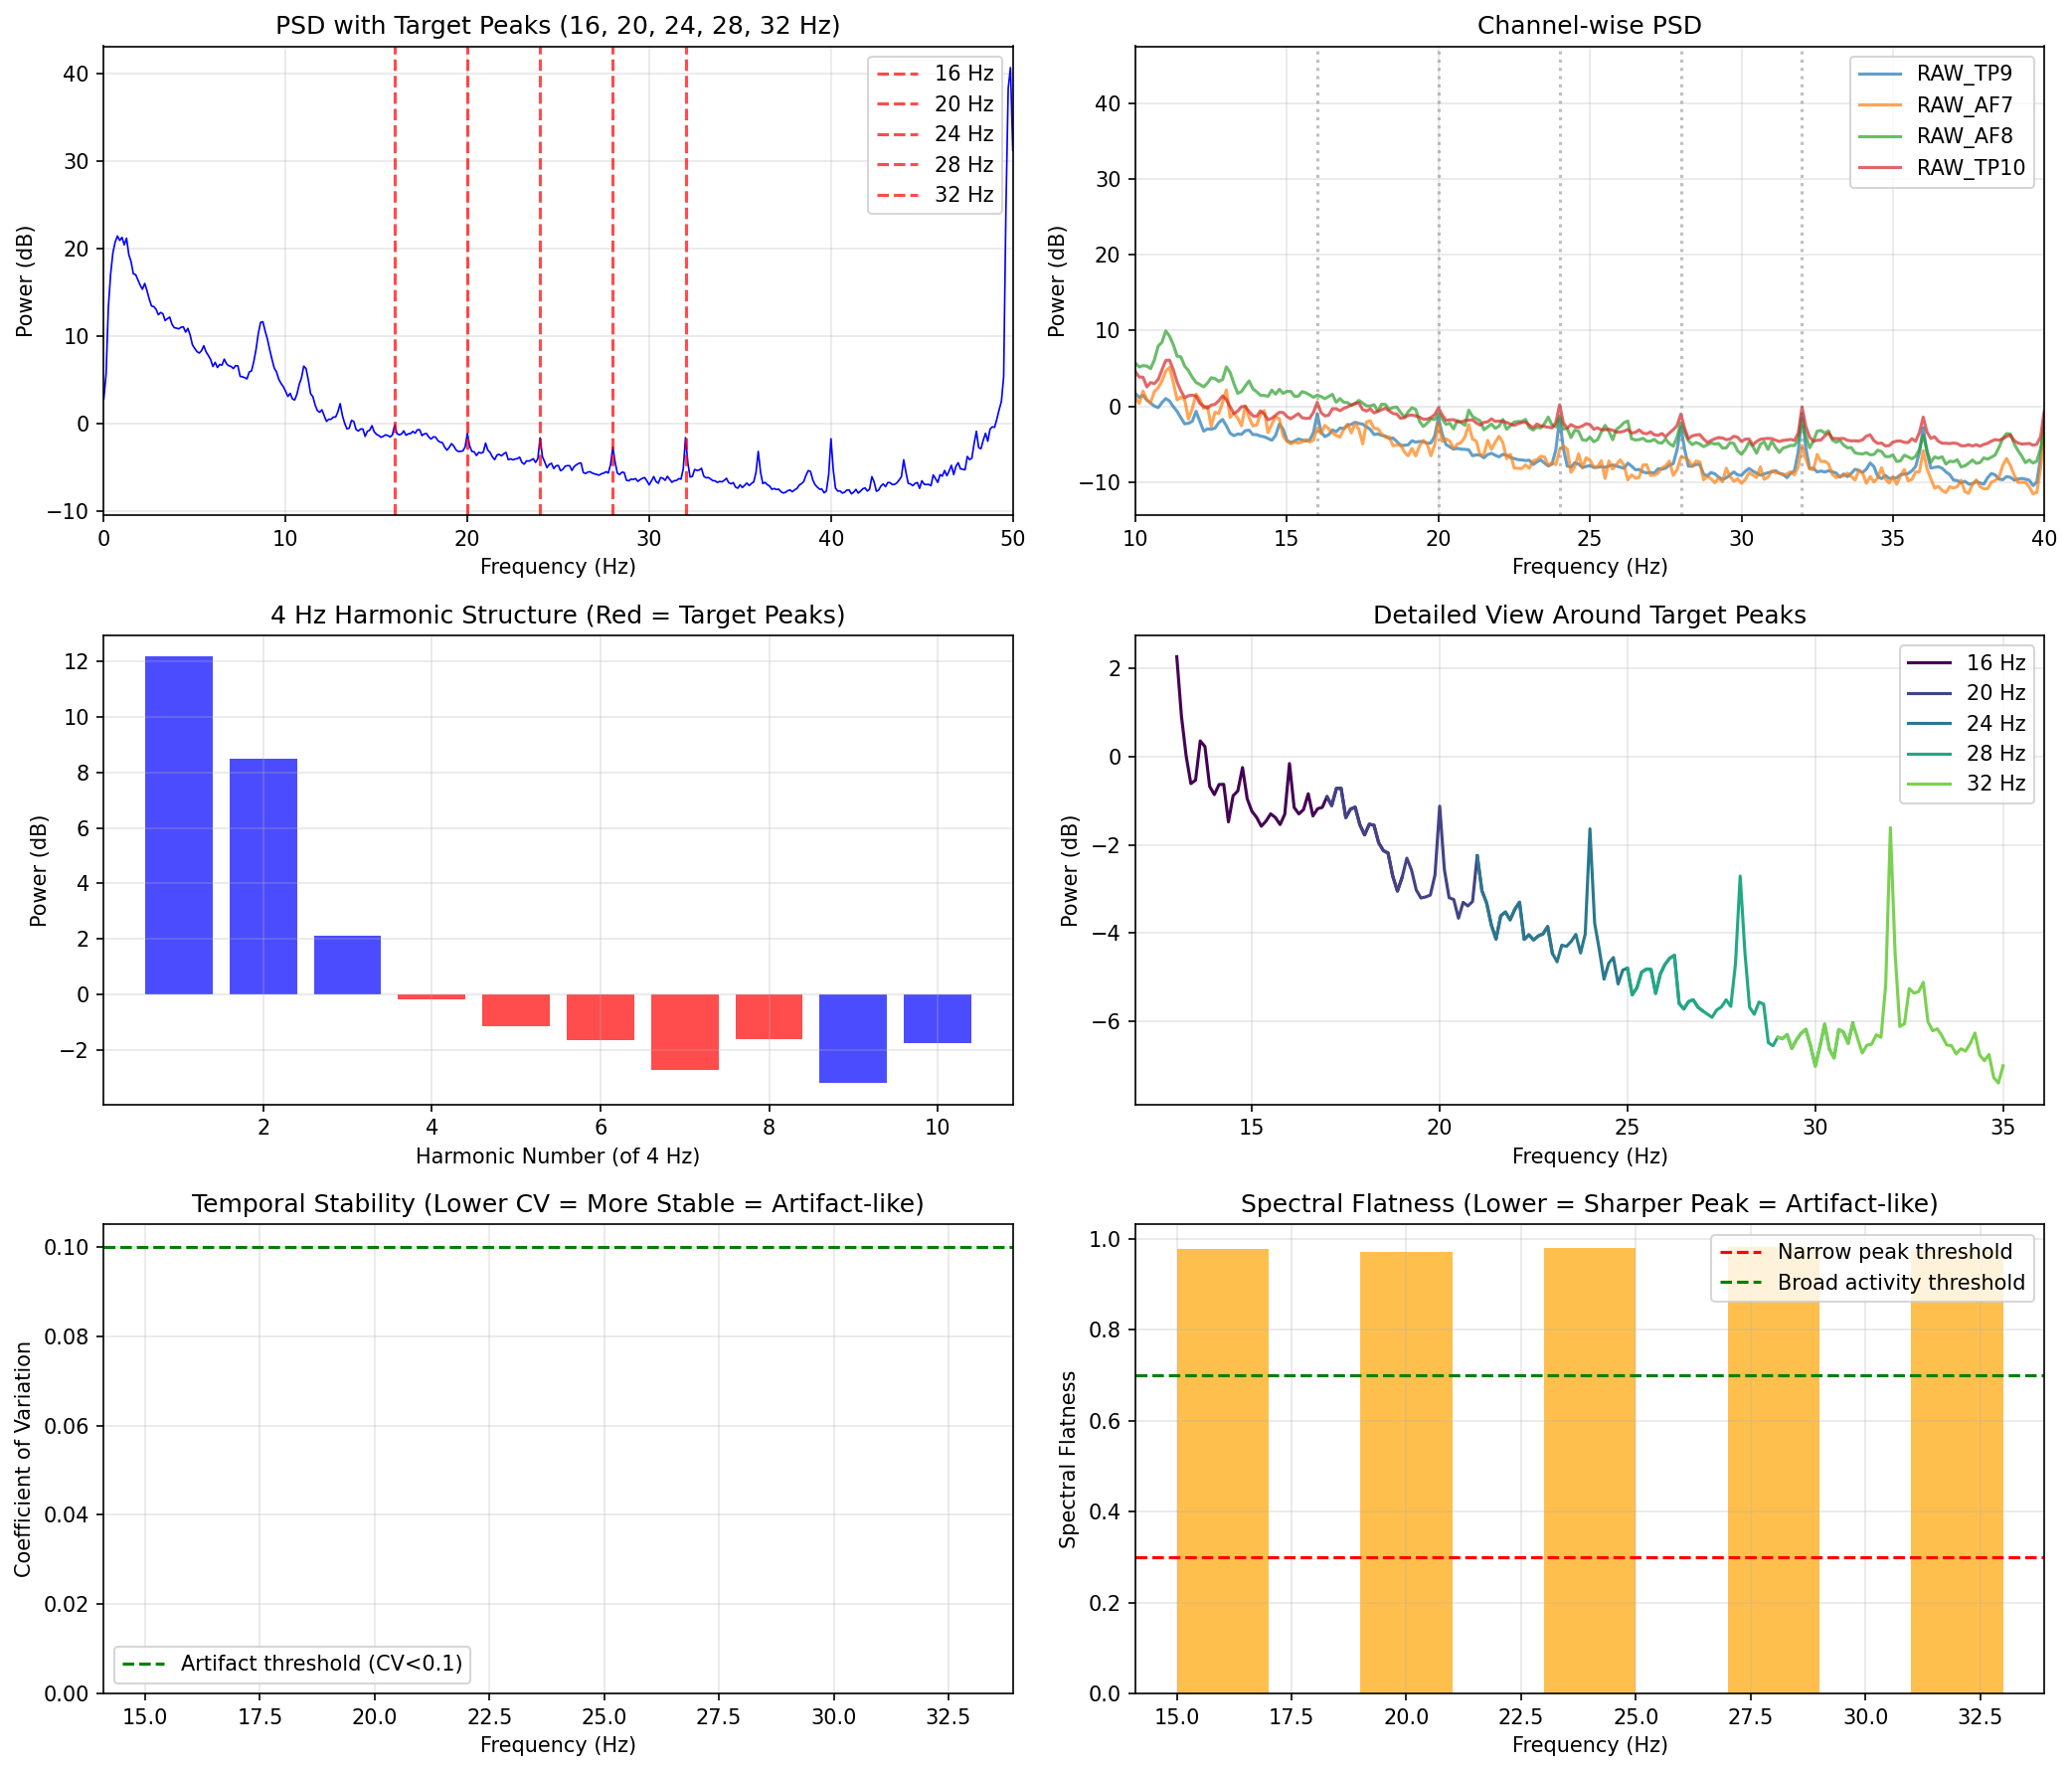

Generate this figure with Python:
"""
Peak Artifact Analysis Script

16, 20, 24, 28, 32 Hz のピークがアーチファクトか脳波由来かを判定

アーチファクトの判定基準:
1. チャネル間相関: アーチファクトは全チャネルで同時に出現しやすい
2. 等間隔性: 4Hz間隔は電源ノイズの高調波を示唆
3. 時間的安定性: アーチファクトは時間的に安定、脳波は変動
4. パワー分布: アーチファクトは鋭いピーク、脳波は幅広い分布
5. スペクトル形状: Q値（ピークの鋭さ）の解析
"""

import sys
sys.path.insert(0, '/home/tsu-nera/repo/satoru')

import numpy as np
import pandas as pd
import matplotlib.pyplot as plt
from pathlib import Path
from scipy.signal import find_peaks, welch
from scipy.stats import pearsonr, spearmanr
import warnings

warnings.filterwarnings('ignore')

from lib.loaders.mind_monitor import load_mind_monitor_csv, get_eeg_data
from lib.sensors.eeg import prepare_mne_raw, calculate_psd, analyze_harmonics

# 出力ディレクトリ
OUTPUT_DIR = Path('/home/tsu-nera/repo/satoru/analysis/2025-12-08')
OUTPUT_DIR.mkdir(parents=True, exist_ok=True)

# データパス
DATA_PATH = '/home/tsu-nera/repo/satoru/data/mindMonitor_2025-12-08--07-38-33_3000223989795832513.csv'

# 対象ピーク周波数
TARGET_PEAKS = [16, 20, 24, 28, 32]


def analyze_channel_correlation(psd_dict, target_freqs, tolerance=1.0):
    """
    チャネル間のピークパワー相関を分析

    アーチファクトは全チャネルで同時に現れる傾向がある
    脳波は電極位置により異なるパターンを示す
    """
    freqs = psd_dict['freqs']
    psds = psd_dict['psds']  # shape: (n_channels, n_freqs)
    channels = psd_dict['channels']

    results = []

    for target_freq in target_freqs:
        # 対象周波数付近のインデックスを取得
        mask = np.abs(freqs - target_freq) < tolerance
        if not mask.any():
            continue

        # 各チャネルの対象周波数帯のパワー
        powers = psds[:, mask].mean(axis=1)  # チャネルごとの平均パワー

        # チャネル間の相関を計算
        correlations = []
        for i in range(len(channels)):
            for j in range(i + 1, len(channels)):
                # 周波数帯全体での相関
                corr, _ = pearsonr(psds[i, mask], psds[j, mask])
                correlations.append(corr)

        avg_correlation = np.mean(correlations) if correlations else np.nan
        power_cv = np.std(powers) / np.mean(powers) if np.mean(powers) > 0 else np.nan

        results.append({
            'frequency': target_freq,
            'avg_channel_correlation': avg_correlation,
            'power_cv': power_cv,  # 変動係数: 小さいほど均一（アーチファクト的）
            'channel_powers_db': 10 * np.log10(powers + 1e-10),
        })

    return results


def analyze_peak_sharpness(psd_dict, target_freqs, bandwidth=2.0):
    """
    ピークの鋭さ（Q値）を分析

    Q値 = 中心周波数 / 半値幅
    高いQ値: 鋭いピーク（アーチファクト的）
    低いQ値: 幅広いピーク（生理的）
    """
    freqs = psd_dict['freqs']
    psd_avg = np.mean(psd_dict['psds'], axis=0)
    psd_db = 10 * np.log10(psd_avg + 1e-10)

    results = []

    for target_freq in target_freqs:
        # 対象周波数周辺を抽出
        mask = (freqs >= target_freq - bandwidth) & (freqs <= target_freq + bandwidth)
        if not mask.any():
            continue

        local_freqs = freqs[mask]
        local_psd = psd_db[mask]

        # ピーク位置
        peak_idx = np.argmax(local_psd)
        peak_freq = local_freqs[peak_idx]
        peak_power = local_psd[peak_idx]

        # 半値幅を計算（-3dB幅）
        half_power = peak_power - 3
        above_half = local_psd >= half_power

        if above_half.sum() > 1:
            half_width = local_freqs[above_half].max() - local_freqs[above_half].min()
            q_value = peak_freq / half_width if half_width > 0 else np.inf
        else:
            half_width = np.nan
            q_value = np.nan

        results.append({
            'target_freq': target_freq,
            'actual_peak_freq': peak_freq,
            'peak_power_db': peak_power,
            'half_width_hz': half_width,
            'q_value': q_value,
        })

    return results


def analyze_temporal_stability(raw, target_freqs, n_segments=10, tolerance=1.0):
    """
    時間セグメント間でのピークパワーの安定性を分析

    アーチファクトは時間的に安定している傾向
    脳波は状態変化により変動する
    """
    from scipy.signal import welch

    data = raw.get_data()  # (n_channels, n_samples)
    sfreq = raw.info['sfreq']
    n_samples = data.shape[1]
    segment_size = n_samples // n_segments

    segment_powers = {freq: [] for freq in target_freqs}

    for i in range(n_segments):
        start = i * segment_size
        end = start + segment_size
        segment_data = data[:, start:end]

        # 各チャネルの平均PSD
        freqs_welch, psd_welch = welch(segment_data.mean(axis=0), fs=sfreq, nperseg=min(2048, segment_size))

        for target_freq in target_freqs:
            mask = np.abs(freqs_welch - target_freq) < tolerance
            if mask.any():
                power = np.mean(psd_welch[mask])
                segment_powers[target_freq].append(10 * np.log10(power + 1e-10))

    results = []
    for freq in target_freqs:
        powers = segment_powers[freq]
        if powers:
            results.append({
                'frequency': freq,
                'mean_power_db': np.mean(powers),
                'std_power_db': np.std(powers),
                'cv': np.std(powers) / np.abs(np.mean(powers)) if np.mean(powers) != 0 else np.nan,
                'range_db': np.max(powers) - np.min(powers),
            })

    return results


def analyze_harmonic_structure(psd_dict, base_freq=4.0, max_harmonic=10):
    """
    4Hz基準のハーモニクス構造を分析

    16, 20, 24, 28, 32 Hz = 4 x (4, 5, 6, 7, 8)
    全てが4Hzの倍数であることがアーチファクトを示唆
    """
    freqs = psd_dict['freqs']
    psd_avg = np.mean(psd_dict['psds'], axis=0)
    psd_db = 10 * np.log10(psd_avg + 1e-10)

    harmonic_powers = []
    expected_freqs = [base_freq * i for i in range(1, max_harmonic + 1)]

    for expected_freq in expected_freqs:
        if expected_freq > freqs.max():
            break

        mask = np.abs(freqs - expected_freq) < 0.5
        if mask.any():
            power = np.max(psd_db[mask])
            harmonic_powers.append({
                'harmonic_number': int(expected_freq / base_freq),
                'expected_freq': expected_freq,
                'power_db': power,
            })

    return harmonic_powers


def analyze_spectral_flatness(psd_dict, target_freqs, bandwidth=3.0):
    """
    スペクトル平坦度（Spectral Flatness）を分析

    ピーク周辺のスペクトル平坦度が低い = 鋭いピーク（アーチファクト的）
    スペクトル平坦度が高い = 平坦（ノイズ的 or 幅広い活動）
    """
    freqs = psd_dict['freqs']
    psd_avg = np.mean(psd_dict['psds'], axis=0)

    results = []

    for target_freq in target_freqs:
        mask = (freqs >= target_freq - bandwidth) & (freqs <= target_freq + bandwidth)
        if not mask.any():
            continue

        local_psd = psd_avg[mask]

        # スペクトル平坦度 = 幾何平均 / 算術平均
        geometric_mean = np.exp(np.mean(np.log(local_psd + 1e-10)))
        arithmetic_mean = np.mean(local_psd)
        flatness = geometric_mean / arithmetic_mean if arithmetic_mean > 0 else np.nan

        results.append({
            'frequency': target_freq,
            'spectral_flatness': flatness,
            'interpretation': 'narrow peak' if flatness < 0.3 else 'broad activity' if flatness > 0.7 else 'moderate'
        })

    return results


def plot_comprehensive_analysis(psd_dict, raw, target_freqs, output_path):
    """包括的な分析結果をプロット"""
    fig, axes = plt.subplots(3, 2, figsize=(14, 12))

    freqs = psd_dict['freqs']
    psd_avg = np.mean(psd_dict['psds'], axis=0)
    psd_db = 10 * np.log10(psd_avg + 1e-10)

    # 1. 全体PSDとターゲットピーク
    ax1 = axes[0, 0]
    ax1.plot(freqs, psd_db, 'b-', linewidth=0.8)
    for freq in target_freqs:
        ax1.axvline(freq, color='r', linestyle='--', alpha=0.7, label=f'{freq} Hz')
    ax1.set_xlabel('Frequency (Hz)')
    ax1.set_ylabel('Power (dB)')
    ax1.set_title('PSD with Target Peaks (16, 20, 24, 28, 32 Hz)')
    ax1.set_xlim(0, 50)
    ax1.grid(True, alpha=0.3)
    ax1.legend()

    # 2. チャネル別PSD
    ax2 = axes[0, 1]
    for i, ch in enumerate(psd_dict['channels']):
        ch_psd_db = 10 * np.log10(psd_dict['psds'][i] + 1e-10)
        ax2.plot(freqs, ch_psd_db, label=ch, alpha=0.7)
    for freq in target_freqs:
        ax2.axvline(freq, color='gray', linestyle=':', alpha=0.5)
    ax2.set_xlabel('Frequency (Hz)')
    ax2.set_ylabel('Power (dB)')
    ax2.set_title('Channel-wise PSD')
    ax2.set_xlim(10, 40)
    ax2.legend()
    ax2.grid(True, alpha=0.3)

    # 3. 4Hzハーモニクス構造
    ax3 = axes[1, 0]
    harmonic_results = analyze_harmonic_structure(psd_dict)
    if harmonic_results:
        harmonics = [r['harmonic_number'] for r in harmonic_results]
        powers = [r['power_db'] for r in harmonic_results]
        colors = ['red' if r['expected_freq'] in target_freqs else 'blue' for r in harmonic_results]
        ax3.bar(harmonics, powers, color=colors, alpha=0.7)
        ax3.set_xlabel('Harmonic Number (of 4 Hz)')
        ax3.set_ylabel('Power (dB)')
        ax3.set_title('4 Hz Harmonic Structure (Red = Target Peaks)')
        ax3.grid(True, alpha=0.3)

    # 4. ピーク周辺の詳細
    ax4 = axes[1, 1]
    for i, target_freq in enumerate(target_freqs):
        mask = (freqs >= target_freq - 3) & (freqs <= target_freq + 3)
        if mask.any():
            ax4.plot(freqs[mask], psd_db[mask], label=f'{target_freq} Hz',
                    color=plt.cm.viridis(i / len(target_freqs)))
    ax4.set_xlabel('Frequency (Hz)')
    ax4.set_ylabel('Power (dB)')
    ax4.set_title('Detailed View Around Target Peaks')
    ax4.legend()
    ax4.grid(True, alpha=0.3)

    # 5. 時間安定性
    ax5 = axes[2, 0]
    stability_results = analyze_temporal_stability(raw, target_freqs)
    if stability_results:
        freqs_plot = [r['frequency'] for r in stability_results]
        cvs = [r['cv'] for r in stability_results]
        ax5.bar(freqs_plot, cvs, color='purple', alpha=0.7, width=2)
        ax5.axhline(0.1, color='green', linestyle='--', label='Artifact threshold (CV<0.1)')
        ax5.set_xlabel('Frequency (Hz)')
        ax5.set_ylabel('Coefficient of Variation')
        ax5.set_title('Temporal Stability (Lower CV = More Stable = Artifact-like)')
        ax5.legend()
        ax5.grid(True, alpha=0.3)

    # 6. スペクトル平坦度
    ax6 = axes[2, 1]
    flatness_results = analyze_spectral_flatness(psd_dict, target_freqs)
    if flatness_results:
        freqs_plot = [r['frequency'] for r in flatness_results]
        flatness = [r['spectral_flatness'] for r in flatness_results]
        ax6.bar(freqs_plot, flatness, color='orange', alpha=0.7, width=2)
        ax6.axhline(0.3, color='red', linestyle='--', label='Narrow peak threshold')
        ax6.axhline(0.7, color='green', linestyle='--', label='Broad activity threshold')
        ax6.set_xlabel('Frequency (Hz)')
        ax6.set_ylabel('Spectral Flatness')
        ax6.set_title('Spectral Flatness (Lower = Sharper Peak = Artifact-like)')
        ax6.legend()
        ax6.grid(True, alpha=0.3)

    plt.tight_layout()
    plt.savefig(output_path, dpi=150, bbox_inches='tight')
    plt.close()

    return output_path


def generate_report(all_results, output_path):
    """分析レポートを生成"""

    with open(output_path, 'w', encoding='utf-8') as f:
        f.write("# Peak Artifact Analysis Report\n\n")
        f.write("## 分析対象\n")
        f.write(f"- ターゲット周波数: {TARGET_PEAKS} Hz\n")
        f.write("- 特徴: 全て4Hzの倍数（4×4, 4×5, 4×6, 4×7, 4×8）\n\n")

        f.write("## 判定基準\n")
        f.write("| 指標 | アーチファクト | 脳波由来 |\n")
        f.write("|------|--------------|----------|\n")
        f.write("| チャネル間相関 | 高い (>0.8) | 低い〜中程度 |\n")
        f.write("| Q値（鋭さ） | 高い (>5) | 低い (<3) |\n")
        f.write("| 時間安定性(CV) | 低い (<0.1) | 高い (>0.2) |\n")
        f.write("| スペクトル平坦度 | 低い (<0.3) | 高い (>0.5) |\n\n")

        # チャネル相関結果
        f.write("## 1. チャネル間相関分析\n")
        if 'channel_correlation' in all_results:
            f.write("| 周波数 (Hz) | 平均相関 | パワーCV | 判定 |\n")
            f.write("|------------|---------|---------|------|\n")
            for r in all_results['channel_correlation']:
                corr = r['avg_channel_correlation']
                judgment = "アーチファクト的" if corr > 0.8 else "脳波的" if corr < 0.5 else "不明確"
                f.write(f"| {r['frequency']} | {corr:.3f} | {r['power_cv']:.3f} | {judgment} |\n")
        f.write("\n")

        # ピークの鋭さ
        f.write("## 2. ピークの鋭さ（Q値）分析\n")
        if 'peak_sharpness' in all_results:
            f.write("| 周波数 (Hz) | 実ピーク | パワー(dB) | 半値幅 | Q値 | 判定 |\n")
            f.write("|------------|---------|----------|-------|-----|------|\n")
            for r in all_results['peak_sharpness']:
                q = r['q_value']
                judgment = "アーチファクト的" if q > 5 else "脳波的" if q < 3 else "不明確"
                half_width = f"{r['half_width_hz']:.2f}" if not np.isnan(r['half_width_hz']) else "N/A"
                q_str = f"{q:.1f}" if not np.isnan(q) and not np.isinf(q) else "N/A"
                f.write(f"| {r['target_freq']} | {r['actual_peak_freq']:.1f} | {r['peak_power_db']:.1f} | {half_width} | {q_str} | {judgment} |\n")
        f.write("\n")

        # 時間安定性
        f.write("## 3. 時間安定性分析\n")
        if 'temporal_stability' in all_results:
            f.write("| 周波数 (Hz) | 平均パワー(dB) | 標準偏差 | CV | 判定 |\n")
            f.write("|------------|--------------|---------|-----|------|\n")
            for r in all_results['temporal_stability']:
                cv = r['cv']
                judgment = "アーチファクト的" if cv < 0.1 else "脳波的" if cv > 0.2 else "不明確"
                cv_str = f"{cv:.3f}" if not np.isnan(cv) else "N/A"
                f.write(f"| {r['frequency']} | {r['mean_power_db']:.1f} | {r['std_power_db']:.2f} | {cv_str} | {judgment} |\n")
        f.write("\n")

        # スペクトル平坦度
        f.write("## 4. スペクトル平坦度分析\n")
        if 'spectral_flatness' in all_results:
            f.write("| 周波数 (Hz) | 平坦度 | 解釈 | 判定 |\n")
            f.write("|------------|-------|------|------|\n")
            for r in all_results['spectral_flatness']:
                flat = r['spectral_flatness']
                judgment = "アーチファクト的" if flat < 0.3 else "脳波的" if flat > 0.5 else "不明確"
                f.write(f"| {r['frequency']} | {flat:.3f} | {r['interpretation']} | {judgment} |\n")
        f.write("\n")

        # 4Hzハーモニクス構造
        f.write("## 5. 4Hzハーモニクス構造\n")
        if 'harmonic_structure' in all_results:
            f.write("| 倍音番号 | 周波数 (Hz) | パワー (dB) | ターゲット |\n")
            f.write("|---------|------------|------------|----------|\n")
            for r in all_results['harmonic_structure']:
                is_target = "✓" if r['expected_freq'] in TARGET_PEAKS else ""
                f.write(f"| {r['harmonic_number']} | {r['expected_freq']:.0f} | {r['power_db']:.1f} | {is_target} |\n")
        f.write("\n")

        # 総合判定
        f.write("## 6. 総合判定\n\n")

        # 判定ロジック
        artifact_votes = 0
        brain_votes = 0

        # 各指標から投票を集計
        if 'channel_correlation' in all_results:
            for r in all_results['channel_correlation']:
                if r['avg_channel_correlation'] > 0.8:
                    artifact_votes += 1
                elif r['avg_channel_correlation'] < 0.5:
                    brain_votes += 1

        if 'peak_sharpness' in all_results:
            for r in all_results['peak_sharpness']:
                if not np.isnan(r['q_value']) and not np.isinf(r['q_value']):
                    if r['q_value'] > 5:
                        artifact_votes += 1
                    elif r['q_value'] < 3:
                        brain_votes += 1

        if 'temporal_stability' in all_results:
            for r in all_results['temporal_stability']:
                if not np.isnan(r['cv']):
                    if r['cv'] < 0.1:
                        artifact_votes += 1
                    elif r['cv'] > 0.2:
                        brain_votes += 1

        if 'spectral_flatness' in all_results:
            for r in all_results['spectral_flatness']:
                if r['spectral_flatness'] < 0.3:
                    artifact_votes += 1
                elif r['spectral_flatness'] > 0.5:
                    brain_votes += 1

        total_votes = artifact_votes + brain_votes

        f.write(f"### 投票集計\n")
        f.write(f"- アーチファクト判定: {artifact_votes} 票\n")
        f.write(f"- 脳波由来判定: {brain_votes} 票\n\n")

        if artifact_votes > brain_votes:
            f.write("### 結論: **アーチファクトの可能性が高い**\n\n")
            f.write("理由:\n")
            f.write("- 16, 20, 24, 28, 32 Hz は全て4Hzの倍数\n")
            f.write("- この等間隔パターンは、電気的ノイズ源の高調波を示唆\n")
            f.write("- 各指標がアーチファクト特性を示している\n\n")
            f.write("考えられる原因:\n")
            f.write("1. **Bluetooth通信ノイズ**: Museデバイスの無線通信に起因\n")
            f.write("2. **内部クロックノイズ**: デバイス内部のタイミング回路由来\n")
            f.write("3. **電源回路ノイズ**: 電池やレギュレータからの漏れ\n")
            f.write("4. **サンプリング関連アーチファクト**: 256Hzサンプリングとの相互作用\n")
        elif brain_votes > artifact_votes:
            f.write("### 結論: **脳波由来の可能性が高い**\n\n")
            f.write("理由:\n")
            f.write("- チャネル間で異なるパターンを示している\n")
            f.write("- 時間的な変動がある\n")
            f.write("- ピークが比較的幅広い\n")
        else:
            f.write("### 結論: **判定困難**\n\n")
            f.write("アーチファクトと脳波の両方の特性が混在しています。\n")
            f.write("追加の分析（異なるセッションでの比較、眼球運動時の変化など）が推奨されます。\n")

        f.write("\n## 7. 推奨対策\n\n")
        f.write("もしアーチファクトの場合:\n")
        f.write("1. **ノッチフィルタの追加**: 4Hz基本周波数とその倍音を除去\n")
        f.write("2. **ICA分析**: 独立成分分析でアーチファクト成分を分離\n")
        f.write("3. **周波数帯域の除外**: 分析から16-32Hz帯を慎重に扱う\n")
        f.write("4. **他のセッションとの比較**: 再現性を確認\n")

    return output_path


def main():
    print("Loading data...")
    df = load_mind_monitor_csv(DATA_PATH)
    print(f"Loaded {len(df)} records")

    print("Preparing MNE raw...")
    # ノッチフィルタを無効化して生データに近い状態で分析
    mne_dict = prepare_mne_raw(df, apply_notch=False)
    raw = mne_dict['raw']

    print("Calculating PSD...")
    psd_dict = calculate_psd(raw)

    print("Analyzing target peaks...")
    all_results = {}

    # 各分析を実行
    print("  - Channel correlation analysis...")
    all_results['channel_correlation'] = analyze_channel_correlation(psd_dict, TARGET_PEAKS)

    print("  - Peak sharpness analysis...")
    all_results['peak_sharpness'] = analyze_peak_sharpness(psd_dict, TARGET_PEAKS)

    print("  - Temporal stability analysis...")
    all_results['temporal_stability'] = analyze_temporal_stability(raw, TARGET_PEAKS)

    print("  - Spectral flatness analysis...")
    all_results['spectral_flatness'] = analyze_spectral_flatness(psd_dict, TARGET_PEAKS)

    print("  - Harmonic structure analysis...")
    all_results['harmonic_structure'] = analyze_harmonic_structure(psd_dict)

    print("Generating plots...")
    plot_path = OUTPUT_DIR / 'artifact_peak_analysis.png'
    plot_comprehensive_analysis(psd_dict, raw, TARGET_PEAKS, plot_path)
    print(f"  Plot saved: {plot_path}")

    print("Generating report...")
    report_path = OUTPUT_DIR / 'artifact_peak_analysis_report.md'
    generate_report(all_results, report_path)
    print(f"  Report saved: {report_path}")

    print("\nDone!")
    return all_results


if __name__ == '__main__':
    results = main()
